Dataset: mantarlar (GitHub, akatakan/Edible-Mushroom-Classifier). Classes: yenebilen, yenilebilen, zehirli.

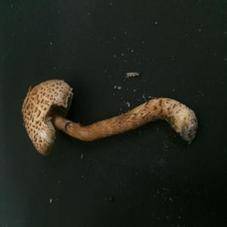
Label: zehirli

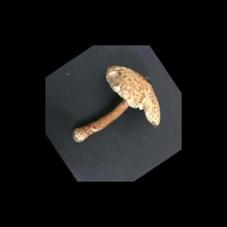
Label: zehirli

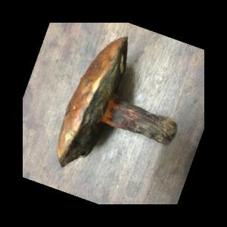
Label: yenebilen

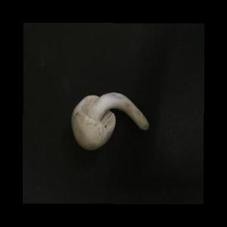
Label: yenilebilen

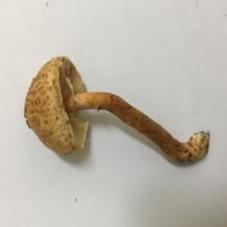
Label: zehirli

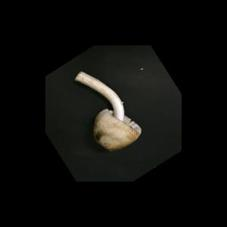
Label: yenebilen
